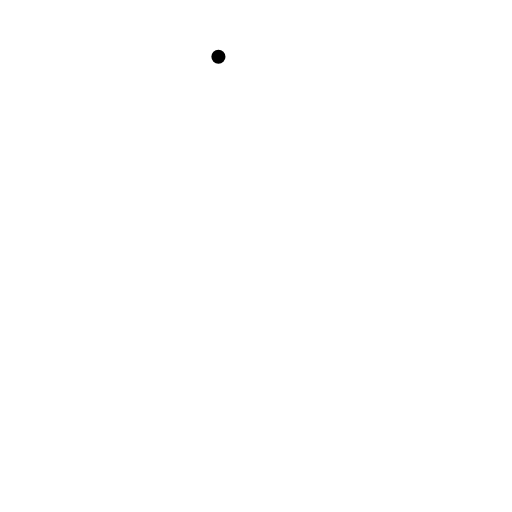
t = 0.00 s
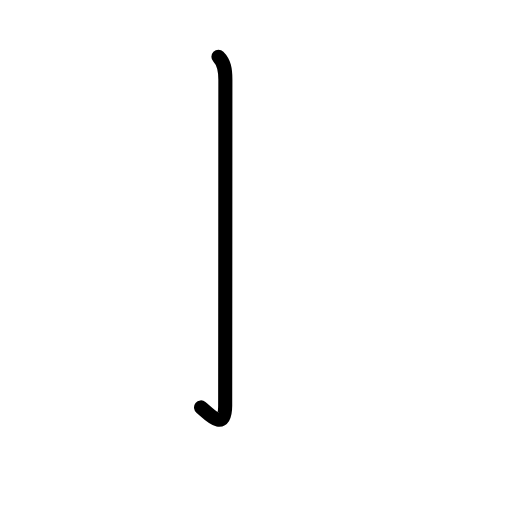
t = 0.83 s
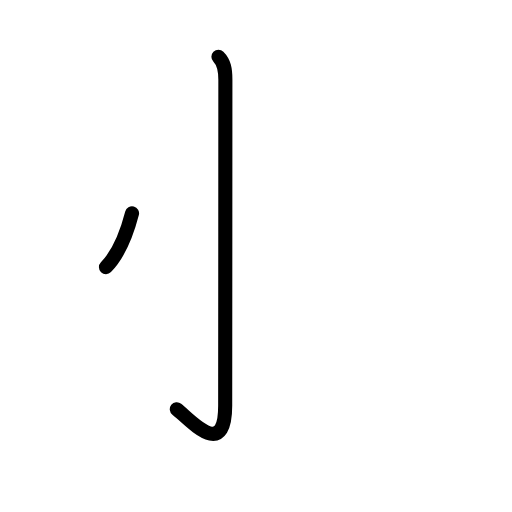
t = 1.50 s
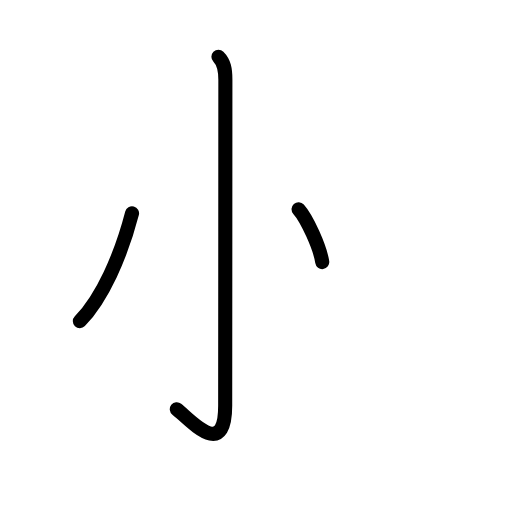
t = 2.50 s
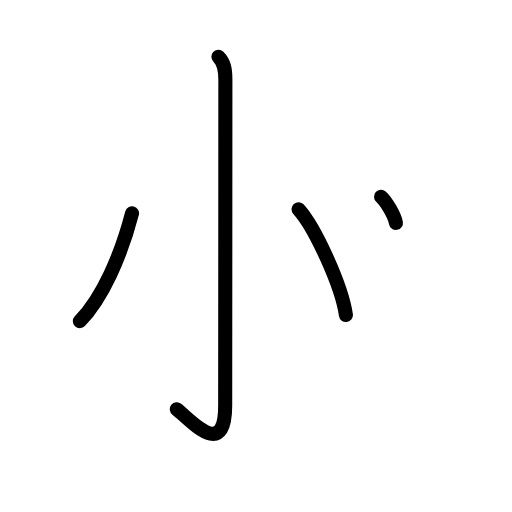
t = 3.25 s
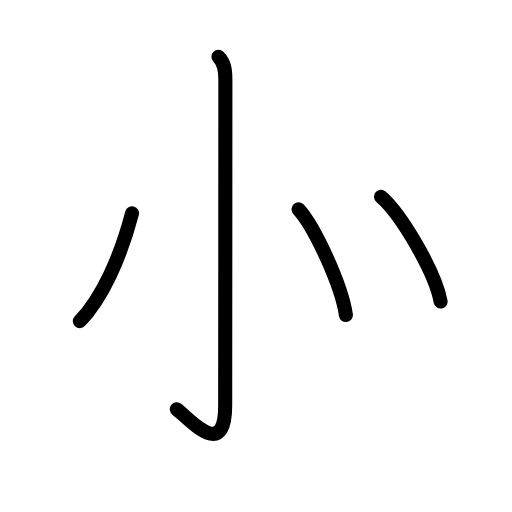
t = 4.00 s

The animated SVG that drew these frames (rendered in a browser with its animation timeline set to each time). Animation: 9 SMIL elements (animate=9); one cycle of 4.00 s.

<?xml version="1.0" encoding="UTF-8"?>
<!--
AniKanjiVG is licensed by CC-BY-SA Paul C. Sommerhoff (https://bitbucket.org/sommerhoff/anikanjivg).
AniKanjiVG uses KanjiVG which is licensed by CC-BY-SA Ulrich Apel (http://kanjivg.tagaini.net).
See also http://creativecommons.org/licenses/by-sa/3.0/
-->
<svg xmlns:kvg='http://kanjivg.tagaini.net' xmlns='http://www.w3.org/2000/svg' width='109' height='109' viewBox='0 0 109 109' style='fill:none;stroke:#000000;stroke-width:3;stroke-linecap:round;stroke-linejoin:round;' id="kvg:kanji_02e97"><g id="kvg:02e97" kvg:element="⺗" kvg:variant="true" kvg:original="心" kvg:radical="tradit"><path id="kvg:02e97-s1" kvg:type="㇚" d="M46.5,12.08c1.21,1.21,1.48,2.67,1.48,4.9c0,16.39-0.04,63.78-0.04,69.36c0,11.7-7.31,3.16-10.3,0.78"><animate attributeName="d" begin="0.0s" dur="0.3333333333333333s" from="M46.5,12.08C46.5,12.08,46.5,12.08,46.5,12.08" to="M46.5,12.08c1.21,1.21,1.48,2.67,1.48,4.9" />
<animate attributeName="d" begin="0.3333333333333333s" dur="0.3333333333333333s" from="M46.5,12.08c1.21,1.21,1.48,2.67,1.48,4.9c0,0,0,0,0,0,0" to="M46.5,12.08c1.21,1.21,1.48,2.67,1.48,4.9c0,16.39-0.04,63.78-0.04,69.36" />
<animate attributeName="d" begin="0.6666666666666666s" dur="0.3333333333333333s" from="M46.5,12.08c1.21,1.21,1.48,2.67,1.48,4.9c0,16.39-0.04,63.78-0.04,69.36c0,0,0,0,0,0,0" to="M46.5,12.08c1.21,1.21,1.48,2.67,1.48,4.9c0,16.39-0.04,63.78-0.04,69.36c0,11.7-7.31,3.16-10.3,0.78" />
</path>
<path id="kvg:02e97-s2" kvg:type="㇔" d="M28.11,45.4c-2.36,9.1-6.36,18.1-11.11,22.96"><animate attributeName="d" begin="1.0s" dur="1.0s" from="M28.11,45.4C28.11,45.4,28.11,45.4,28.11,45.4" to="M28.11,45.4c-2.36,9.1-6.36,18.1-11.11,22.96" />
<animate attributeName="d" begin="0s" dur="1.0s" from="M-100,-100" to="M-100,-100" />
</path>
<path id="kvg:02e97-s3" kvg:type="㇔" d="M63.56,44.54c3.56,3.97,9.19,16.34,10.08,22.52"><animate attributeName="d" begin="2.0s" dur="1.0s" from="M63.56,44.54C63.56,44.54,63.56,44.54,63.56,44.54" to="M63.56,44.54c3.56,3.97,9.19,16.34,10.08,22.52" />
<animate attributeName="d" begin="0s" dur="2.0s" from="M-100,-100" to="M-100,-100" />
</path>
<path id="kvg:02e97-s4" kvg:type="㇔" d="M81.12,41.88c4.48,3.93,11.56,16.18,12.68,22.3"><animate attributeName="d" begin="3.0s" dur="1.0s" from="M81.12,41.88C81.12,41.88,81.12,41.88,81.12,41.88" to="M81.12,41.88c4.48,3.93,11.56,16.18,12.68,22.3" />
<animate attributeName="d" begin="0s" dur="3.0s" from="M-100,-100" to="M-100,-100" />
</path>
</g>
</svg>
